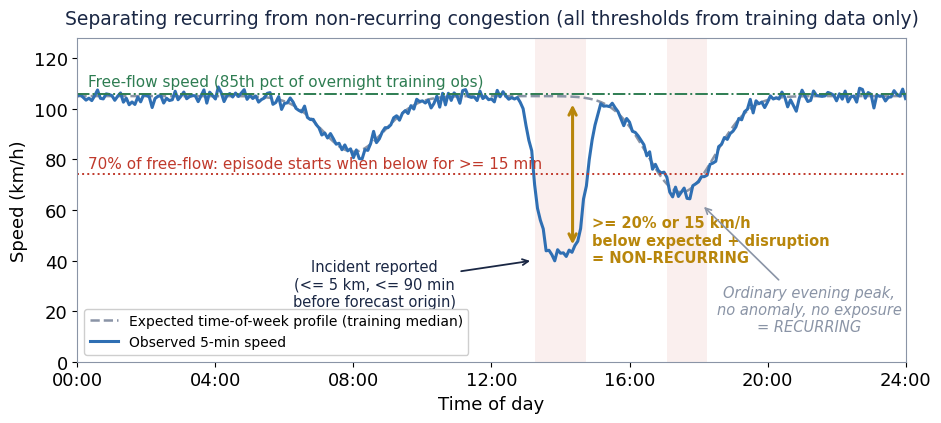

Recreate this plot in Python. (Note: this script raises an exception after producing the figure.)
"""Generate the two diagrams embedded in the presentation slides."""
import numpy as np
import matplotlib
matplotlib.use("Agg")
import matplotlib.pyplot as plt

DARK = "#1a2744"
BLUE = "#2f6fb3"
RED = "#c0392b"
GOLD = "#b8860b"
GREY = "#8a94a6"
GREEN = "#2e7d52"

plt.rcParams.update({
    "font.family": "DejaVu Sans",
    "font.size": 13,
    "axes.edgecolor": GREY,
    "axes.linewidth": 0.8,
})


def episode_figure(path):
    rng = np.random.default_rng(7)
    t = np.linspace(0, 24, 289)  # 5-min steps over 24 h

    # Expected weekly profile: morning peak stays above threshold, evening peak
    # dips below it so the plot shows a *recurring* congestion episode too.
    profile = 105 - 22 * np.exp(-((t - 8.0) / 1.3) ** 2) - 38 * np.exp(-((t - 17.5) / 1.4) ** 2)

    # Observed speed: follows profile, plus an incident-induced collapse ~13:00-15:00
    obs = profile + rng.normal(0, 1.8, t.size)
    incident = 62 * np.exp(-((t - 14.0) / 0.85) ** 4)
    obs = obs - incident
    obs = np.clip(obs, 8, None)

    free_flow = 106.0
    threshold = 0.7 * free_flow

    fig, ax = plt.subplots(figsize=(9.6, 4.4), dpi=200)

    below = obs < threshold
    ax.fill_between(t, 0, 130, where=below, color=RED, alpha=0.08, linewidth=0)

    ax.plot(t, profile, ls="--", lw=1.8, color=GREY, label="Expected time-of-week profile (training median)")
    ax.plot(t, obs, lw=2.2, color=BLUE, label="Observed 5-min speed")
    ax.axhline(free_flow, color=GREEN, lw=1.4, ls="-.")
    ax.axhline(threshold, color=RED, lw=1.4, ls=":")

    ax.text(0.3, free_flow + 3.0, "Free-flow speed (85th pct of overnight training obs)",
            color=GREEN, fontsize=11)
    ax.text(0.3, threshold + 2.5, "70% of free-flow: episode starts when below for >= 15 min",
            color=RED, fontsize=11)

    ax.annotate("Incident reported\n(<= 5 km, <= 90 min\nbefore forecast origin)",
                xy=(13.2, 40), xytext=(8.6, 22),
                fontsize=10.5, color=DARK, ha="center",
                arrowprops=dict(arrowstyle="->", color=DARK, lw=1.3))

    # Deviation arrow at the centre of the incident dip
    i = int(14.35 / 24 * 288)
    ax.annotate("", xy=(14.35, obs[i] + 2), xytext=(14.35, profile[i] - 2),
                arrowprops=dict(arrowstyle="<->", color=GOLD, lw=2.2))
    ax.text(14.9, 48, ">= 20% or 15 km/h\nbelow expected + disruption\n= NON-RECURRING",
            color=GOLD, fontsize=10.5, fontweight="bold", va="center")

    ax.annotate("Ordinary evening peak,\nno anomaly, no exposure\n= RECURRING",
                xy=(18.1, 62), xytext=(21.2, 12),
                fontsize=10.5, color=GREY, ha="center", style="italic",
                arrowprops=dict(arrowstyle="->", color=GREY, lw=1.2))

    ax.set_xlim(0, 24)
    ax.set_ylim(0, 128)
    ax.set_xticks(range(0, 25, 4))
    ax.set_xticklabels([f"{h:02d}:00" for h in range(0, 25, 4)])
    ax.set_xlabel("Time of day")
    ax.set_ylabel("Speed (km/h)")
    ax.legend(loc="lower left", fontsize=10, framealpha=0.95)
    ax.set_title("Separating recurring from non-recurring congestion (all thresholds from training data only)",
                 fontsize=13.5, color=DARK, pad=10)
    fig.tight_layout()
    fig.savefig(path)
    plt.close(fig)


def split_figure(path):
    fig, ax = plt.subplots(figsize=(9.6, 3.0), dpi=200)

    segments = [
        ("Training  ~21 mo", 21, BLUE, 12),
        ("", 1.4, GOLD, 0),
        ("Validation ~7 mo", 7, GREEN, 10.5),
        ("", 1.4, GOLD, 0),
        ("Test ~7 mo", 7, RED, 10.5),
    ]
    x = 0.0
    embargo_centres = []
    for label, w, color, fs in segments:
        ax.barh(0.55, w, left=x, height=0.55, color=color,
                edgecolor="white", linewidth=1.5)
        if label:
            ax.text(x + w / 2, 0.55, label, ha="center", va="center", color="white",
                    fontsize=fs, fontweight="bold")
        else:
            embargo_centres.append(x + w / 2)
        x += w

    for cx in embargo_centres:
        ax.annotate("7-day\nembargo", xy=(cx, 0.83), xytext=(cx, 1.12),
                    fontsize=10, color=GOLD, ha="center", fontweight="bold",
                    arrowprops=dict(arrowstyle="->", color=GOLD, lw=1.2))

    ax.text(x / 2, 1.52, "Chronological 60 / 20 / 20 split of the 2022-2024 study period",
            ha="center", fontsize=13.5, color=DARK, fontweight="bold")

    ax.annotate("No congestion episode may cross a boundary;\nall preprocessing statistics fitted on training data only",
                xy=(21.7, 0.27), xytext=(11.0, -0.42),
                fontsize=10.5, color=DARK, ha="center",
                arrowprops=dict(arrowstyle="->", color=DARK, lw=1.2))
    ax.annotate("Test set untouched until analysis code\nand decision rules are frozen",
                xy=(33.3, 0.27), xytext=(31.0, -0.42),
                fontsize=10.5, color=RED, ha="center",
                arrowprops=dict(arrowstyle="->", color=RED, lw=1.2))

    ax.set_xlim(-0.3, 38.4)
    ax.set_ylim(-0.75, 1.75)
    ax.axis("off")
    fig.tight_layout()
    fig.savefig(path)
    plt.close(fig)


if __name__ == "__main__":
    episode_figure("presentation/fig_episode_definition.png")
    split_figure("presentation/fig_chronological_split.png")
    print("figures written")
